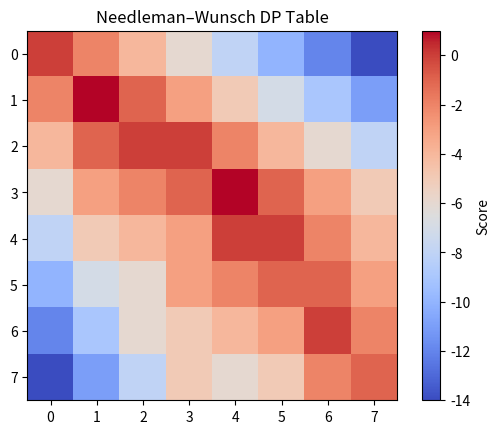

Here is the Python script that generated this plot:
def needleman_wunsch_align(a,b,match=1,mismatch=-1,gap=-2):
    n,m=len(a),len(b)
    dp=[[0]*(m+1) for _ in range(n+1)]
    tb=[[0]*(m+1) for _ in range(n+1)]  # 0 diag, 1 up, 2 left
    for i in range(1,n+1): dp[i][0]=i*gap; tb[i][0]=1
    for j in range(1,m+1): dp[0][j]=j*gap; tb[0][j]=2
    for i in range(1,n+1):
        for j in range(1,m+1):
            sc=match if a[i-1]==b[j-1] else mismatch
            diag=dp[i-1][j-1]+sc; up=dp[i-1][j]+gap; left=dp[i][j-1]+gap
            best=max(diag,up,left); dp[i][j]=best
            tb[i][j]=0 if best==diag else (1 if best==up else 2)
    i,j=n,m; aa=[]; bb=[]
    while i>0 or j>0:
        if i>0 and j>0 and tb[i][j]==0:
            aa.append(a[i-1]); bb.append(b[j-1]); i-=1; j-=1
        elif i>0 and (j==0 or tb[i][j]==1):
            aa.append(a[i-1]); bb.append('-'); i-=1
        else:
            aa.append('-'); bb.append(b[j-1]); j-=1
    return dp[n][m], ''.join(reversed(aa)), ''.join(reversed(bb)), dp

score, a_aln, b_aln, dp = needleman_wunsch_align("GATTACA","GCATGCU")
print("Score:", score); print(a_aln); print(b_aln)


import matplotlib.pyplot as plt, numpy as np
plt.imshow(np.array(dp), cmap="coolwarm")
plt.colorbar(label="Score"); plt.title("Needleman–Wunsch DP Table")
plt.show()
